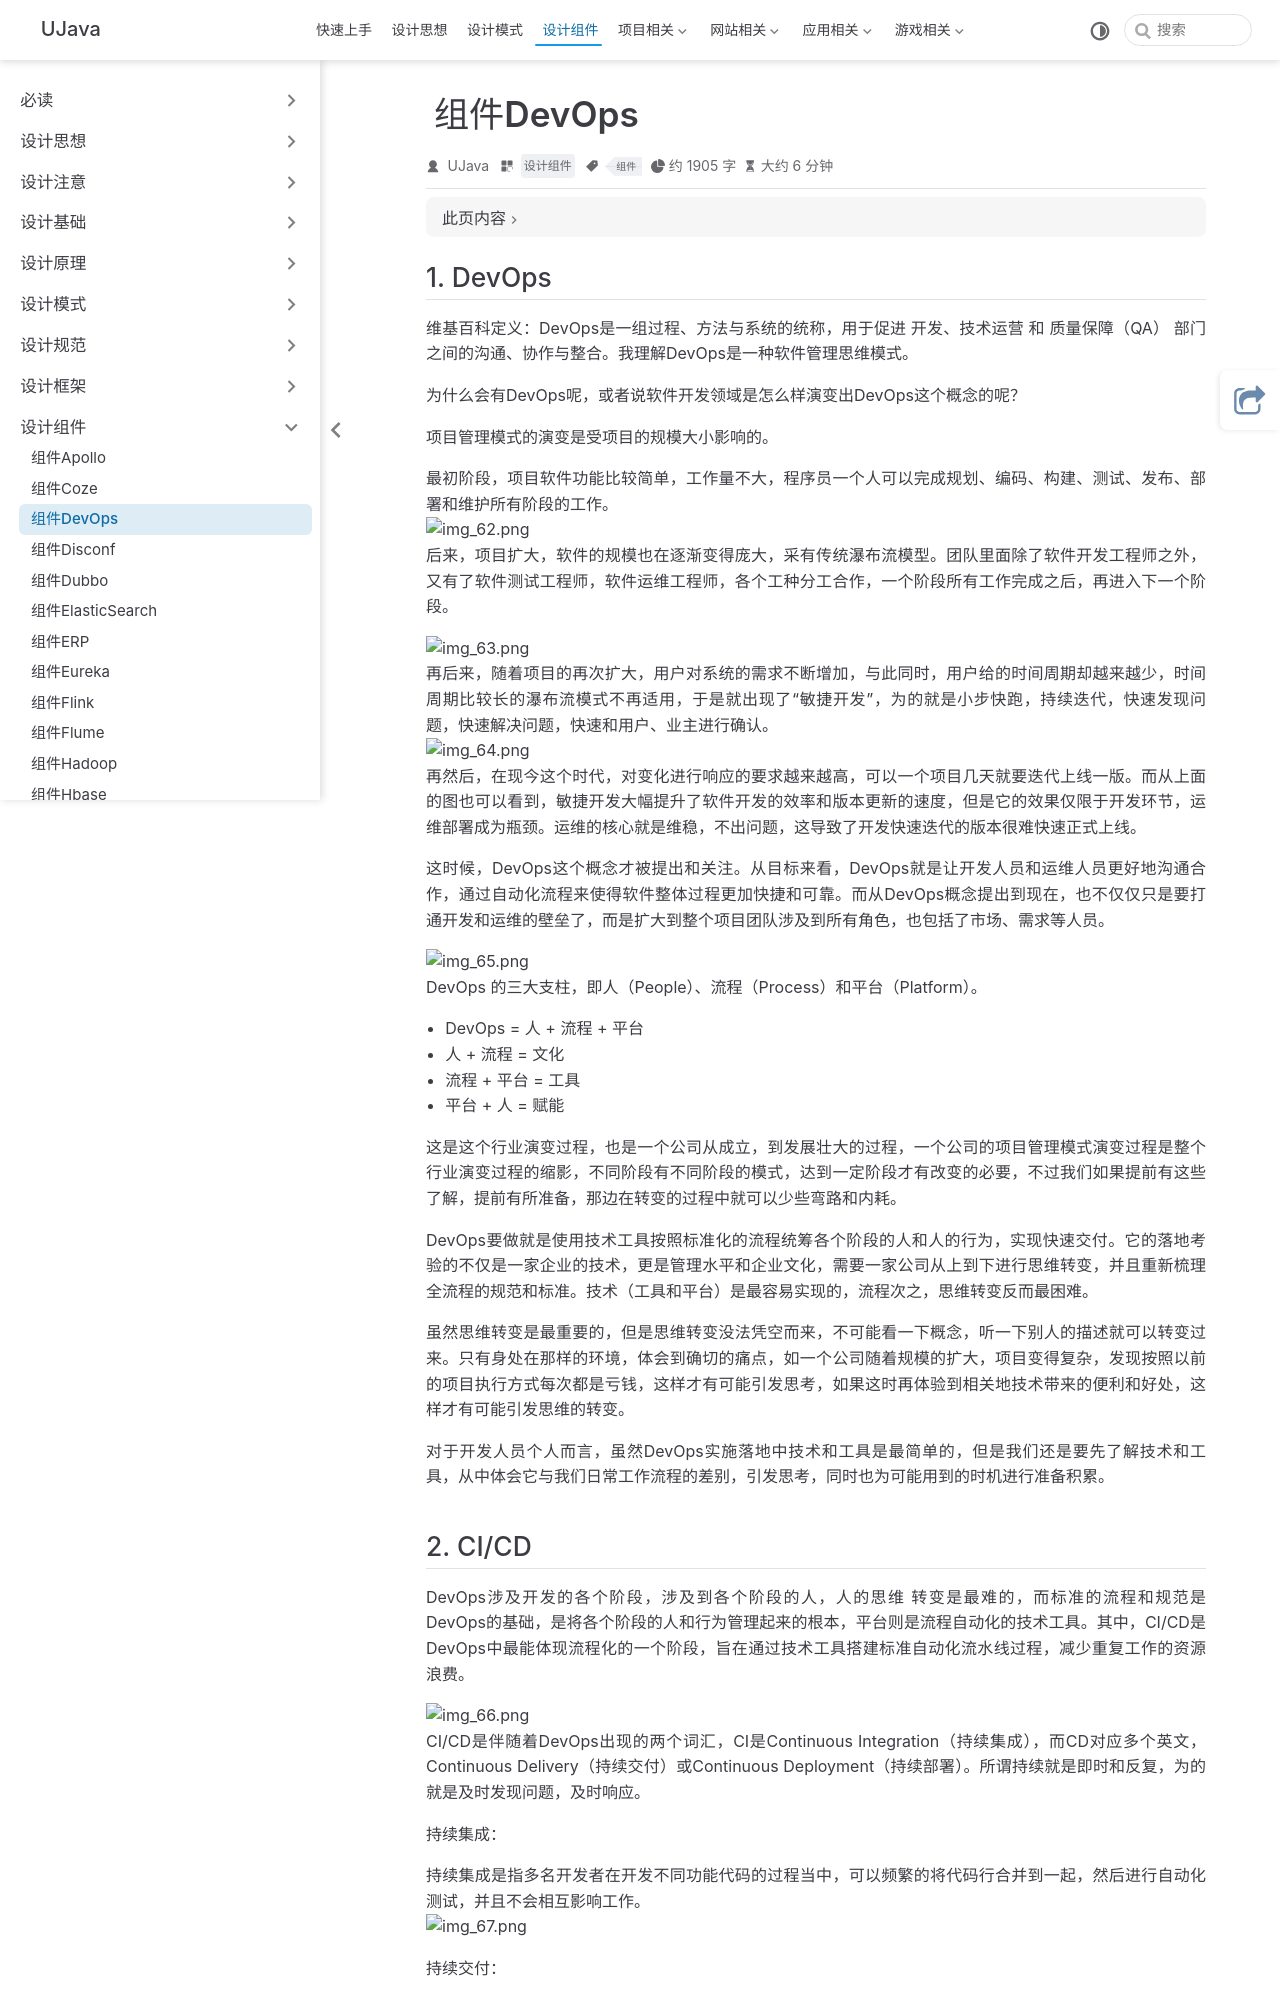

repository: yangchunjian/ujava · page: assembly/devops.html · generator: jekyll

---
title: 组件DevOps
icon: laptop-code
category:
  - 设计组件
tag:
  - 组件

---

## 1. DevOps

维基百科定义：DevOps是一组过程、方法与系统的统称，用于促进 开发、技术运营 和 质量保障（QA） 部门之间的沟通、协作与整合。我理解DevOps是一种软件管理思维模式。

为什么会有DevOps呢，或者说软件开发领域是怎么样演变出DevOps这个概念的呢？

项目管理模式的演变是受项目的规模大小影响的。

最初阶段，项目软件功能比较简单，工作量不大，程序员一个人可以完成规划、编码、构建、测试、发布、部署和维护所有阶段的工作。
![img_62.png](../synthesis/img_62.png)
后来，项目扩大，软件的规模也在逐渐变得庞大，采有传统瀑布流模型。团队里面除了软件开发工程师之外，又有了软件测试工程师，软件运维工程师，各个工种分工合作，一个阶段所有工作完成之后，再进入下一个阶段。

![img_63.png](../synthesis/img_63.png)
再后来，随着项目的再次扩大，用户对系统的需求不断增加，与此同时，用户给的时间周期却越来越少，时间周期比较长的瀑布流模式不再适用，于是就出现了“敏捷开发”，为的就是小步快跑，持续迭代，快速发现问题，快速解决问题，快速和用户、业主进行确认。
![img_64.png](../synthesis/img_64.png)
再然后，在现今这个时代，对变化进行响应的要求越来越高，可以一个项目几天就要迭代上线一版。而从上面的图也可以看到，敏捷开发大幅提升了软件开发的效率和版本更新的速度，但是它的效果仅限于开发环节，运维部署成为瓶颈。运维的核心就是维稳，不出问题，这导致了开发快速迭代的版本很难快速正式上线。

这时候，DevOps这个概念才被提出和关注。从目标来看，DevOps就是让开发人员和运维人员更好地沟通合作，通过自动化流程来使得软件整体过程更加快捷和可靠。而从DevOps概念提出到现在，也不仅仅只是要打通开发和运维的壁垒了，而是扩大到整个项目团队涉及到所有角色，也包括了市场、需求等人员。

![img_65.png](../synthesis/img_65.png)
DevOps 的三大支柱，即人（People）、流程（Process）和平台（Platform）。

* DevOps = 人 + 流程 + 平台
* 人 + 流程 = 文化
* 流程 + 平台 = 工具
* 平台 + 人 = 赋能

这是这个行业演变过程，也是一个公司从成立，到发展壮大的过程，一个公司的项目管理模式演变过程是整个行业演变过程的缩影，不同阶段有不同阶段的模式，达到一定阶段才有改变的必要，不过我们如果提前有这些了解，提前有所准备，那边在转变的过程中就可以少些弯路和内耗。

DevOps要做就是使用技术工具按照标准化的流程统筹各个阶段的人和人的行为，实现快速交付。它的落地考验的不仅是一家企业的技术，更是管理水平和企业文化，需要一家公司从上到下进行思维转变，并且重新梳理全流程的规范和标准。技术（工具和平台）是最容易实现的，流程次之，思维转变反而最困难。

虽然思维转变是最重要的，但是思维转变没法凭空而来，不可能看一下概念，听一下别人的描述就可以转变过来。只有身处在那样的环境，体会到确切的痛点，如一个公司随着规模的扩大，项目变得复杂，发现按照以前的项目执行方式每次都是亏钱，这样才有可能引发思考，如果这时再体验到相关地技术带来的便利和好处，这样才有可能引发思维的转变。

对于开发人员个人而言，虽然DevOps实施落地中技术和工具是最简单的，但是我们还是要先了解技术和工具，从中体会它与我们日常工作流程的差别，引发思考，同时也为可能用到的时机进行准备积累。
